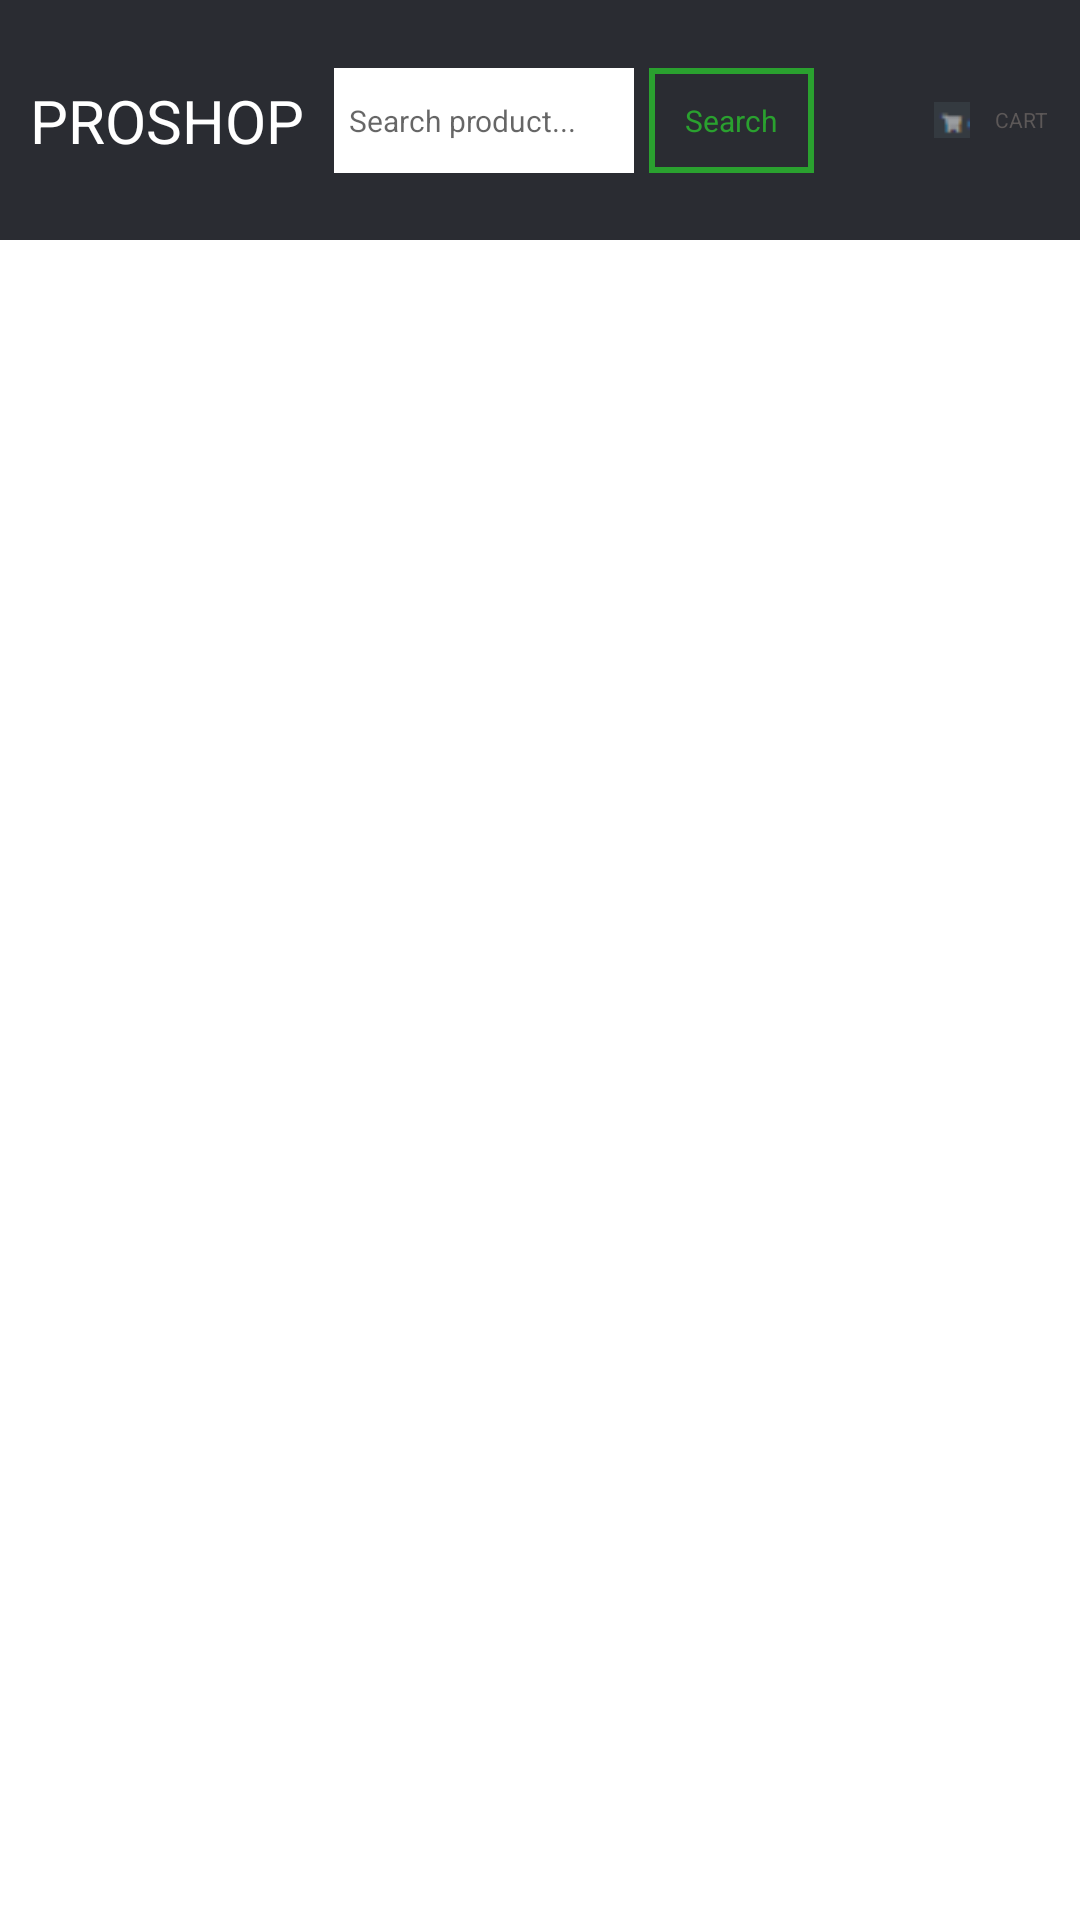

The Android layout XML behind this screen, and the referenced resources:
<!-- AndroidManifest.xml: application theme Theme.ShopeeShop -->
<!-- res/layout/activity_main.xml -->
<?xml version="1.0" encoding="utf-8"?>
<androidx.constraintlayout.widget.ConstraintLayout xmlns:android="http://schemas.android.com/apk/res/android"
    xmlns:app="http://schemas.android.com/apk/res-auto"
    xmlns:tools="http://schemas.android.com/tools"
    android:layout_width="match_parent"
    android:layout_height="match_parent"
    android:background="@color/white"
    tools:context=".MainActivity">

    <View
        android:id="@+id/view"
        android:layout_width="match_parent"
        android:layout_height="80dp"
        app:layout_constraintStart_toStartOf="parent"
        app:layout_constraintTop_toTopOf="parent"
        android:background="#2A2C32"/>

    <TextView
        android:id="@+id/tv_name_shop"
        android:layout_width="wrap_content"
        android:layout_height="wrap_content"
        app:layout_constraintStart_toStartOf="parent"
        app:layout_constraintTop_toTopOf="parent"
        app:layout_constraintBottom_toBottomOf="@+id/view"
        android:padding="10dp"
        android:text="PROSHOP"
        android:textColor="@color/white"
        android:textSize="20dp" />

    <EditText
        android:id="@+id/edt_search"
        android:layout_width="100dp"
        android:layout_height="35dp"
        app:layout_constraintTop_toTopOf="parent"
        app:layout_constraintBottom_toBottomOf="@+id/view"
        app:layout_constraintStart_toEndOf="@+id/tv_name_shop"
        android:background="@color/white"
        android:hint="Search product..."
        android:textSize="10dp"
        android:paddingStart="5dp"/>

    <TextView
        android:id="@+id/txt_search"
        android:layout_width="55dp"
        android:layout_height="35dp"
        app:layout_constraintStart_toEndOf="@+id/edt_search"
        app:layout_constraintTop_toTopOf="parent"
        app:layout_constraintBottom_toBottomOf="@+id/view"
        android:layout_marginStart="5dp"
        android:text="Search"
        android:gravity="center"
        android:textColor="#2AA12F"
        android:background="@drawable/back_ground_btn_shape"
        android:textSize="10dp"/>


    <ImageView
        android:layout_width="12dp"
        android:layout_height="14dp"
        app:layout_constraintStart_toEndOf="@+id/txt_search"
        app:layout_constraintTop_toTopOf="parent"
        app:layout_constraintBottom_toBottomOf="@+id/view"
        android:layout_marginStart="40dp"
        android:src="@drawable/cart1"/>
    <TextView
        android:id="@+id/tv_cart"
        android:layout_width="wrap_content"
        android:layout_height="0dp"
        app:layout_constraintStart_toEndOf="@+id/txt_search"
        app:layout_constraintTop_toTopOf="parent"
        app:layout_constraintBottom_toBottomOf="@+id/view"
        android:layout_marginStart="60dp"
        android:text="CART"
        android:gravity="center"
        android:textColor="#5C5858"
        android:textSize="7dp"/>

    <ImageView
        android:id="@+id/img_sign_up"
        android:layout_width="12dp"
        android:layout_height="14dp"
        app:layout_constraintStart_toEndOf="@+id/tv_cart"
        app:layout_constraintTop_toTopOf="parent"
        app:layout_constraintBottom_toBottomOf="@+id/view"
        android:layout_marginStart="10dp"
        android:src="@drawable/signin1"/>
    <TextView
        android:id="@+id/tv_sign_up"
        android:layout_width="25dp"
        android:layout_height="0dp"
        app:layout_constraintStart_toEndOf="@+id/tv_cart"
        app:layout_constraintTop_toTopOf="parent"
        app:layout_constraintBottom_toBottomOf="@+id/view"
        android:layout_marginStart="26dp"
        android:text="SIGN IN"
        android:gravity="center"
        android:textColor="#5C5858"
        android:textSize="7dp"/>

    <Spinner
        android:id="@+id/img_logout"
        android:layout_width="12dp"
        android:layout_height="14dp"
        android:background="@drawable/drop1"
        android:visibility="invisible"
        app:layout_constraintEnd_toEndOf="parent"
        app:layout_constraintTop_toTopOf="parent"
        app:layout_constraintBottom_toBottomOf="@+id/view"
        android:layout_marginEnd="5dp" />

    <FrameLayout
        android:id="@+id/frame_layout"
        android:layout_width="match_parent"
        android:layout_height="0dp"
        app:layout_constraintStart_toStartOf="parent"
        app:layout_constraintEnd_toEndOf="parent"
        app:layout_constraintTop_toBottomOf="@+id/view"
        app:layout_constraintBottom_toBottomOf="parent"/>

    <androidx.constraintlayout.widget.ConstraintLayout
        android:id="@+id/home_layout"
        android:layout_width="0dp"
        android:layout_height="0dp"
        app:layout_constraintStart_toStartOf="parent"
        app:layout_constraintEnd_toEndOf="parent"
        app:layout_constraintTop_toBottomOf="@+id/view"
        app:layout_constraintBottom_toBottomOf="parent">

        <RelativeLayout
            android:id="@+id/linear_layout_viewpager"
            android:layout_width="match_parent"
            android:layout_height="170dp"
            android:visibility="invisible"
            app:layout_constraintStart_toStartOf="parent"
            app:layout_constraintEnd_toEndOf="parent"
            android:orientation="vertical"
            app:layout_constraintTop_toBottomOf="@id/view"
            android:paddingStart="20dp"
            android:paddingTop="10dp"
            android:paddingEnd="20dp"
            tools:ignore="NotSibling">

            <androidx.viewpager2.widget.ViewPager2
                android:id="@+id/view_pager2"
                android:layout_width="match_parent"
                android:layout_height="match_parent"></androidx.viewpager2.widget.ViewPager2>

            <me.relex.circleindicator.CircleIndicator3
                android:id="@+id/indicator"
                android:layout_width="match_parent"
                android:layout_height="10dp"
                android:layout_alignParentBottom="true"
                android:layout_marginStart="20dp"
                android:layout_marginEnd="20dp"
                android:background="#2A2C32"
                android:gravity="center"
                app:ci_drawable="@drawable/back_ground_item_recyclerview"
                app:ci_height="2dp"
                app:ci_width="13dp" />

        </RelativeLayout>


        <ImageView
            android:id="@+id/btn_previous"
            android:layout_width="30dp"
            android:layout_height="30dp"
            android:visibility="invisible"
            android:layout_marginStart="40dp"
            app:layout_constraintStart_toStartOf="parent"
            app:layout_constraintTop_toTopOf="@id/linear_layout_viewpager"
            app:layout_constraintBottom_toBottomOf="@id/linear_layout_viewpager"
            android:src="@drawable/previousicon"
            tools:ignore="NotSibling" />

        <ImageView
            android:id="@+id/btn_next"
            android:layout_width="30dp"
            android:layout_height="30dp"
            android:layout_marginEnd="40dp"
            android:visibility="invisible"
            app:layout_constraintEnd_toEndOf="parent"
            app:layout_constraintTop_toTopOf="@id/linear_layout_viewpager"
            app:layout_constraintBottom_toBottomOf="@id/linear_layout_viewpager"
            android:src="@drawable/nexticon"
            tools:ignore="NotSibling" />



        <TextView
            android:id="@+id/tv_latest"
            android:layout_width="wrap_content"
            android:layout_height="wrap_content"
            android:text="LATEST  PRODUCTS"
            android:textSize="20dp"
            android:visibility="invisible"
            android:layout_marginTop="5dp"
            android:layout_marginStart="20dp"
            app:layout_constraintStart_toStartOf="parent"
            app:layout_constraintTop_toBottomOf="@+id/linear_layout_viewpager"
            tools:ignore="NotSibling" />
        <androidx.recyclerview.widget.RecyclerView
            android:id="@+id/rcv_product"
            android:layout_width="match_parent"
            android:layout_height="0dp"
            android:layout_marginTop="20dp"
            android:layout_marginEnd="20dp"
            app:layout_constraintStart_toStartOf="parent"
            app:layout_constraintEnd_toEndOf="parent"
            app:layout_constraintBottom_toBottomOf="parent"
            app:layout_constraintTop_toBottomOf="@id/tv_latest"/>

    </androidx.constraintlayout.widget.ConstraintLayout>
    <ProgressBar
        android:id="@+id/loading_layout"
        android:layout_width="match_parent"
        android:layout_height="wrap_content"
        app:layout_constraintStart_toStartOf="parent"
        app:layout_constraintEnd_toEndOf="parent"
        app:layout_constraintTop_toBottomOf="@+id/view"
        app:layout_constraintBottom_toBottomOf="parent"
        android:indeterminateTint="@color/progress"/>

</androidx.constraintlayout.widget.ConstraintLayout>
<!-- resources referenced by this layout -->
<resources>
  <color name="progress">#2A2C32</color>
  <color name="white">#FFFFFFFF</color>
  <!-- drawable back_ground_btn_shape (drawable) -->
  <?xml version="1.0" encoding="utf-8"?>
  <shape xmlns:android="http://schemas.android.com/apk/res/android" android:shape="rectangle" >
      <solid android:color="#2A2C32" />
      <stroke android:width="2dip" android:color="#2AA12F"/>
  </shape>
  <!-- drawable back_ground_item_recyclerview (drawable) -->
  <?xml version="1.0" encoding="utf-8"?>
  <shape xmlns:android="http://schemas.android.com/apk/res/android" android:shape="rectangle" >
      <solid android:color="#F6F7FA" />
      <stroke android:width="1dip" android:color="#ECE9E9"/>
  </shape>
  <!-- drawable cart1: png bitmap (drawable-v24, 316 bytes) -->
  <!-- drawable drop1: png bitmap (drawable-v24, 167 bytes) -->
  <!-- drawable nexticon: png bitmap (drawable-v24, 263 bytes) -->
  <!-- drawable previousicon: png bitmap (drawable-v24, 265 bytes) -->
  <!-- drawable signin1: png bitmap (drawable-v24, 274 bytes) -->
  <style name="Theme.ShopeeShop" parent="Theme.MaterialComponents.DayNight.DarkActionBar">
          
          <item name="colorPrimary">@color/purple_500</item>
          <item name="colorPrimaryVariant">@color/purple_700</item>
          <item name="colorOnPrimary">@color/white</item>
          
          <item name="colorSecondary">@color/teal_200</item>
          <item name="colorSecondaryVariant">@color/teal_700</item>
          <item name="colorOnSecondary">@color/black</item>
          
          <item name="android:statusBarColor" tools:targetApi="l">?attr/colorPrimaryVariant</item>
          
      </style>
  <color name="purple_500">#FF6200EE</color>
  <color name="purple_700">#FF3700B3</color>
  <color name="teal_200">#FF03DAC5</color>
  <color name="teal_700">#FF018786</color>
  <color name="black">#FF000000</color>
</resources>
